Run: headless pygame with SDL's dummy video driver; simulated clock (each Clock.tick advances the game by its frame time, no real sleeping); random seed 0; keys injected as events and as key.get_pressed() state; mouse plan: one left click at the window centre at the start of phase 2, then a move to the lower-right quarter at the start of phase 3.
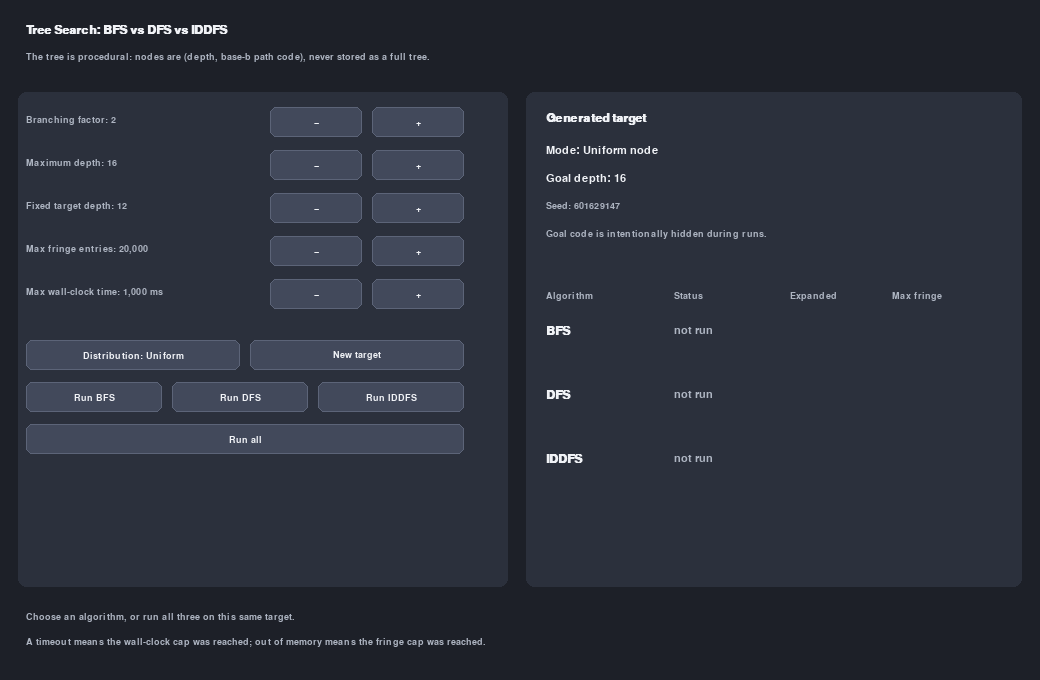
Frame 1 of 4 · flips 1–60 · no input
Frame 2 of 4 · flips 61–180 · clicked the window centre · tapped SPACE, RETURN · held RIGHT (→), D · screen unchanged from frame 1, image omitted
Frame 3 of 4 · flips 181–300 · moved the mouse to the lower-right quarter · held DOWN (↓), S · screen unchanged from frame 2, image omitted
Frame 4 of 4 · flips 301–420 · held LEFT (←), A, UP (↑), W · screen unchanged from frame 3, image omitted

The pygame program that drew these frames:

"""Tree search demo for BFS, DFS, and iterative deepening DFS.

Run: pip install pygame && python tree_search_demo.py
Contributor: Codex.
"""

from collections import deque
from dataclasses import dataclass
from random import Random
from time import perf_counter

import pygame


WIDTH, HEIGHT = 1040, 680
FPS = 60
BG = (29, 32, 40)
PANEL = (43, 48, 60)
BUTTON = (66, 73, 91)
HOVER = (82, 91, 112)
ACTIVE = (41, 128, 185)
TEXT = (240, 242, 246)
MUTED = (174, 181, 194)
GOOD = (46, 204, 113)
WARN = (241, 196, 15)
BAD = (231, 76, 60)
LINE = (92, 100, 120)


@dataclass(frozen=True)
class TreeSpec:
    branching_factor: int
    max_depth: int
    distribution: str
    fixed_depth: int
    seed: int
    goal_depth: int
    goal_code: int


@dataclass
class Result:
    algorithm: str
    status: str
    expanded: int
    elapsed_ms: float
    max_fringe: int


def choose_goal(branching_factor, max_depth, distribution, fixed_depth, seed):
    rng = Random(seed)
    if distribution == "Fixed depth":
        goal_depth = min(fixed_depth, max_depth)
    else:
        node_index = rng.randrange(sum(branching_factor ** depth for depth in range(max_depth + 1)))
        goal_depth = 0
        while node_index >= branching_factor ** goal_depth:
            node_index -= branching_factor ** goal_depth
            goal_depth += 1
    goal_code = 0
    for _ in range(goal_depth):
        goal_code = goal_code * branching_factor + rng.randrange(branching_factor)
    return goal_depth, goal_code


def make_spec(branching_factor, max_depth, distribution, fixed_depth, seed):
    goal_depth, goal_code = choose_goal(branching_factor, max_depth, distribution, fixed_depth, seed)
    return TreeSpec(branching_factor, max_depth, distribution, fixed_depth, seed, goal_depth, goal_code)


def is_goal(node, spec):
    return node == (spec.goal_depth, spec.goal_code)


def children(node, spec):
    depth, code = node
    if depth == spec.max_depth:
        return ()
    return tuple((depth + 1, code * spec.branching_factor + child) for child in range(spec.branching_factor))


def run_search(algorithm, spec, fringe_cap, time_cap_ms):
    start_time = perf_counter()
    expanded = 0
    max_fringe = 1

    def finish(status):
        return Result(algorithm, status, expanded, (perf_counter() - start_time) * 1000, max_fringe)

    def timed_out():
        return (perf_counter() - start_time) * 1000 >= time_cap_ms

    if fringe_cap < 1:
        return finish("out of memory")

    if algorithm == "IDDFS":
        depth_limit = 0
        fringe = [(0, 0)]
        while True:
            while fringe:
                if timed_out():
                    return finish("timed out")
                node = fringe.pop()
                expanded += 1
                if is_goal(node, spec):
                    return finish("found")
                if node[0] == depth_limit:
                    continue
                new_nodes = children(node, spec)
                if len(fringe) + len(new_nodes) > fringe_cap:
                    return finish("out of memory")
                fringe.extend(reversed(new_nodes))
                max_fringe = max(max_fringe, len(fringe))
            if depth_limit == spec.max_depth:
                return finish("not found")
            depth_limit += 1
            fringe = [(0, 0)]
            max_fringe = max(max_fringe, 1)

    fringe = deque([(0, 0)]) if algorithm == "BFS" else [(0, 0)]
    while fringe:
        if timed_out():
            return finish("timed out")
        node = fringe.popleft() if algorithm == "BFS" else fringe.pop()
        expanded += 1
        if is_goal(node, spec):
            return finish("found")
        if node[0] == spec.max_depth:
            continue
        new_nodes = children(node, spec)
        if len(fringe) + len(new_nodes) > fringe_cap:
            return finish("out of memory")
        if algorithm == "BFS":
            fringe.extend(new_nodes)
        else:
            fringe.extend(reversed(new_nodes))
        max_fringe = max(max_fringe, len(fringe))
    return finish("not found")


class Button:
    def __init__(self, rect, label, action):
        self.rect = pygame.Rect(rect)
        self.label = label
        self.action = action

    def draw(self, surface, font, active=False):
        color = ACTIVE if active else HOVER if self.rect.collidepoint(pygame.mouse.get_pos()) else BUTTON
        pygame.draw.rect(surface, color, self.rect, border_radius=6)
        pygame.draw.rect(surface, LINE, self.rect, width=1, border_radius=6)
        rendered = font.render(self.label, True, TEXT)
        surface.blit(rendered, rendered.get_rect(center=self.rect.center))


class TreeSearchApp:
    def __init__(self):
        pygame.init()
        pygame.display.set_caption("Tree Search Demo")
        self.screen = pygame.display.set_mode((WIDTH, HEIGHT))
        self.clock = pygame.time.Clock()
        self.font = pygame.font.SysFont("segoeui", 17)
        self.bold = pygame.font.SysFont("segoeui", 18, bold=True)
        self.small = pygame.font.SysFont("segoeui", 14)
        self.branching_factor = 2
        self.max_depth = 16
        self.fixed_depth = 12
        self.distribution = "Uniform node"
        self.fringe_cap = 20_000
        self.time_cap_ms = 1_000
        self.seed = Random().randrange(1 << 31)
        self.spec = self.new_spec()
        self.results = {}
        self.message = "Choose an algorithm, or run all three on this same target."
        self.buttons = self.build_buttons()

    def new_spec(self):
        return make_spec(self.branching_factor, self.max_depth, self.distribution, self.fixed_depth, self.seed)

    def regenerate(self):
        self.seed = Random().randrange(1 << 31)
        self.spec = self.new_spec()
        self.results.clear()
        self.message = "New target generated."

    def update_spec(self):
        self.fixed_depth = min(self.fixed_depth, self.max_depth)
        self.spec = self.new_spec()
        self.results.clear()

    def build_buttons(self):
        h = 30
        buttons = []
        actions = (("branch_down", "branch_up"), ("depth_down", "depth_up"),
                   ("fixed_down", "fixed_up"), ("fringe_down", "fringe_up"),
                   ("time_down", "time_up"))
        for row, (down, up) in enumerate(actions):
            y = 107 + row * 43
            buttons.append(Button((270, y, 92, h), "−", down))
            buttons.append(Button((372, y, 92, h), "+", up))
        buttons.extend([
            Button((26, 340, 214, h), "Distribution: Uniform", "distribution"),
            Button((250, 340, 214, h), "New target", "new_target"),
            Button((26, 382, 136, h), "Run BFS", "BFS"),
            Button((172, 382, 136, h), "Run DFS", "DFS"),
            Button((318, 382, 146, h), "Run IDDFS", "IDDFS"),
            Button((26, 424, 438, h), "Run all", "all"),
        ])
        return buttons

    def handle_action(self, action):
        if action == "branch_down":
            self.branching_factor = max(1, self.branching_factor - 1)
        elif action == "branch_up":
            self.branching_factor = min(10, self.branching_factor + 1)
        elif action == "depth_down":
            self.max_depth = max(0, self.max_depth - 1)
        elif action == "depth_up":
            self.max_depth = min(30, self.max_depth + 1)
        elif action == "fixed_down":
            self.fixed_depth = max(0, self.fixed_depth - 1)
        elif action == "fixed_up":
            self.fixed_depth = min(self.max_depth, self.fixed_depth + 1)
        elif action == "fringe_down":
            self.fringe_cap = max(1, self.fringe_cap // 2)
        elif action == "fringe_up":
            self.fringe_cap = min(20_000_000, self.fringe_cap * 2)
        elif action == "time_down":
            self.time_cap_ms = max(1, self.time_cap_ms // 2)
        elif action == "time_up":
            self.time_cap_ms = min(60_000, self.time_cap_ms * 2)
        elif action == "distribution":
            self.distribution = "Fixed depth" if self.distribution == "Uniform node" else "Uniform node"
        elif action == "new_target":
            self.regenerate()
            return
        elif action == "all":
            for algorithm in ("BFS", "DFS", "IDDFS"):
                self.results[algorithm] = run_search(algorithm, self.spec, self.fringe_cap, self.time_cap_ms)
            self.message = "All algorithms used the same generated target."
            return
        elif action in ("BFS", "DFS", "IDDFS"):
            self.results[action] = run_search(action, self.spec, self.fringe_cap, self.time_cap_ms)
            self.message = f"{action} completed."
            return
        self.update_spec()
        self.message = "Parameters changed; the target was regenerated from the same seed."

    def draw_text(self, text, x, y, font=None, color=TEXT):
        self.screen.blit((font or self.font).render(text, True, color), (x, y))

    def draw(self):
        self.screen.fill(BG)
        self.draw_text("Tree Search: BFS vs DFS vs IDDFS", 26, 24, self.bold)
        self.draw_text("The tree is procedural: nodes are (depth, base-b path code), never stored as a full tree.", 26, 52, self.small, MUTED)
        pygame.draw.rect(self.screen, PANEL, (18, 92, 490, 495), border_radius=8)
        pygame.draw.rect(self.screen, PANEL, (526, 92, 496, 495), border_radius=8)

        labels = [
            f"Branching factor: {self.branching_factor}",
            f"Maximum depth: {self.max_depth}",
            f"Fixed target depth: {self.fixed_depth}",
            f"Max fringe entries: {self.fringe_cap:,}",
            f"Max wall-clock time: {self.time_cap_ms:,} ms",
        ]
        for index, label in enumerate(labels):
            self.draw_text(label, 26, 115 + index * 43, self.small, MUTED)

        for button in self.buttons:
            if button.action == "distribution":
                button.label = f"Distribution: {'Uniform' if self.distribution == 'Uniform node' else 'Fixed'}"
            button.draw(self.screen, self.small)

        self.draw_text("Generated target", 546, 112, self.bold)
        self.draw_text(f"Mode: {self.distribution}", 546, 145, self.font)
        self.draw_text(f"Goal depth: {self.spec.goal_depth}", 546, 173, self.font)
        self.draw_text(f"Seed: {self.spec.seed}", 546, 201, self.small, MUTED)
        self.draw_text("Goal code is intentionally hidden during runs.", 546, 229, self.small, MUTED)

        headers = [(546, "Algorithm"), (674, "Status"), (790, "Expanded"), (892, "Max fringe")]
        for x, label in headers:
            self.draw_text(label, x, 291, self.small, MUTED)
        for row, algorithm in enumerate(("BFS", "DFS", "IDDFS")):
            y = 325 + row * 64
            result = self.results.get(algorithm)
            self.draw_text(algorithm, 546, y, self.bold)
            if result is None:
                self.draw_text("not run", 674, y, self.font, MUTED)
                continue
            color = GOOD if result.status == "found" else WARN if result.status == "timed out" else BAD
            self.draw_text(result.status, 674, y, self.font, color)
            self.draw_text(f"{result.expanded:,}", 790, y, self.font)
            self.draw_text(f"{result.max_fringe:,}", 892, y, self.font)
            self.draw_text(f"Wall-clock: {result.elapsed_ms:.3f} ms", 674, y + 25, self.small, MUTED)

        self.draw_text(self.message, 26, 612, self.small, MUTED)
        self.draw_text("A timeout means the wall-clock cap was reached; out of memory means the fringe cap was reached.", 26, 637, self.small, MUTED)

    def run(self):
        running = True
        while running:
            for event in pygame.event.get():
                if event.type == pygame.QUIT:
                    running = False
                elif event.type == pygame.MOUSEBUTTONDOWN and event.button == 1:
                    for button in self.buttons:
                        if button.rect.collidepoint(event.pos):
                            self.handle_action(button.action)
                            break
            self.draw()
            pygame.display.flip()
            self.clock.tick(FPS)
        pygame.quit()


if __name__ == "__main__":
    TreeSearchApp().run()
